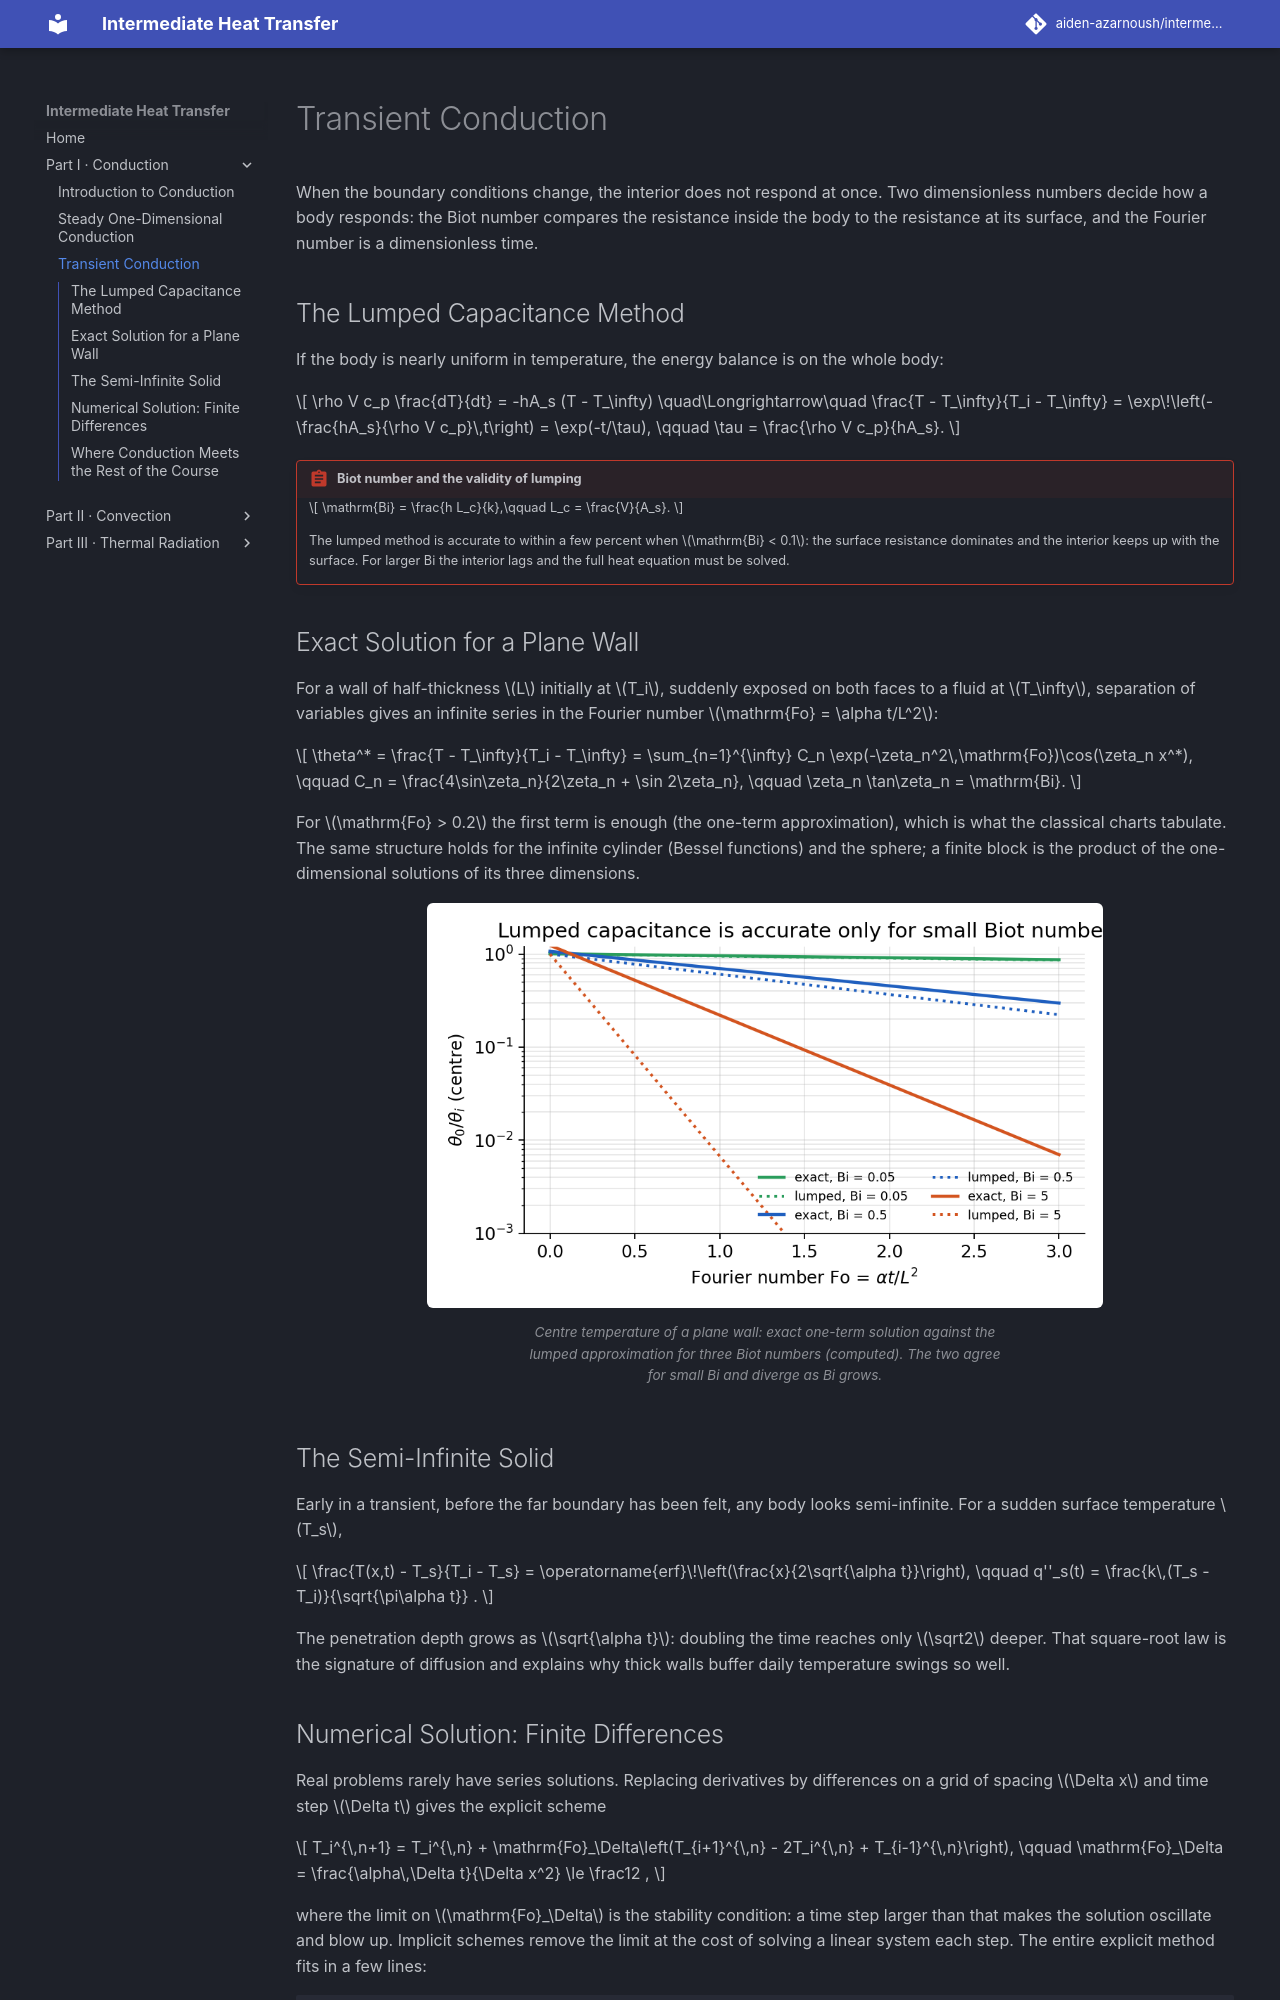

repository: aiden-azarnoush/intermediate-heat-transfer · page: conduction/03-transient-conduction/index.html · generator: mkdocs

# Transient Conduction

When the boundary conditions change, the interior does not respond at once. Two dimensionless numbers decide how a body responds: the Biot number compares the resistance inside the body to the resistance at its surface, and the Fourier number is a dimensionless time.

## The Lumped Capacitance Method

If the body is nearly uniform in temperature, the energy balance is on the whole body: 

$$
\rho V c_p \frac{dT}{dt} = -hA_s (T - T_\infty)
\quad\Longrightarrow\quad
\frac{T - T_\infty}{T_i - T_\infty} = \exp\!\left(-\frac{hA_s}{\rho V c_p}\,t\right) = \exp(-t/\tau),
\qquad \tau = \frac{\rho V c_p}{hA_s}.
$$

!!! abstract "Biot number and the validity of lumping"

    $$
    \mathrm{Bi} = \frac{h L_c}{k},\qquad L_c = \frac{V}{A_s}.
    $$

     The lumped method is accurate to within a few percent when $\mathrm{Bi} < 0.1$: the surface resistance dominates and the interior keeps up with the surface. For larger Bi the interior lags and the full heat equation must be solved.

## Exact Solution for a Plane Wall

For a wall of half-thickness $L$ initially at $T_i$, suddenly exposed on both faces to a fluid at $T_\infty$, separation of variables gives an infinite series in the Fourier number $\mathrm{Fo} = \alpha t/L^2$: 

$$
\theta^* = \frac{T - T_\infty}{T_i - T_\infty} = \sum_{n=1}^{\infty} C_n \exp(-\zeta_n^2\,\mathrm{Fo})\cos(\zeta_n x^*),
\qquad
C_n = \frac{4\sin\zeta_n}{2\zeta_n + \sin 2\zeta_n},
\qquad \zeta_n \tan\zeta_n = \mathrm{Bi}.
$$

 For $\mathrm{Fo} > 0.2$ the first term is enough (the one-term approximation), which is what the classical charts tabulate. The same structure holds for the infinite cylinder (Bessel functions) and the sphere; a finite block is the product of the one-dimensional solutions of its three dimensions.

<figure markdown="span">
![Centre temperature of a plane wall: exact one-term solution against the lumped approximation for three Biot numbers (computed). The two agree for small Bi and diverge as Bi grows.](../assets/conduction/pics/lumped_vs_exact.png){ width="72%" }
<figcaption>Centre temperature of a plane wall: exact one-term solution against the lumped approximation for three Biot numbers (computed). The two agree for small Bi and diverge as Bi grows.</figcaption>
</figure>

## The Semi-Infinite Solid

Early in a transient, before the far boundary has been felt, any body looks semi-infinite. For a sudden surface temperature $T_s$, 

$$
\frac{T(x,t) - T_s}{T_i - T_s} = \operatorname{erf}\!\left(\frac{x}{2\sqrt{\alpha t}}\right),
\qquad
q''_s(t) = \frac{k\,(T_s - T_i)}{\sqrt{\pi\alpha t}} .
$$

 The penetration depth grows as $\sqrt{\alpha t}$: doubling the time reaches only $\sqrt2$ deeper. That square-root law is the signature of diffusion and explains why thick walls buffer daily temperature swings so well.
